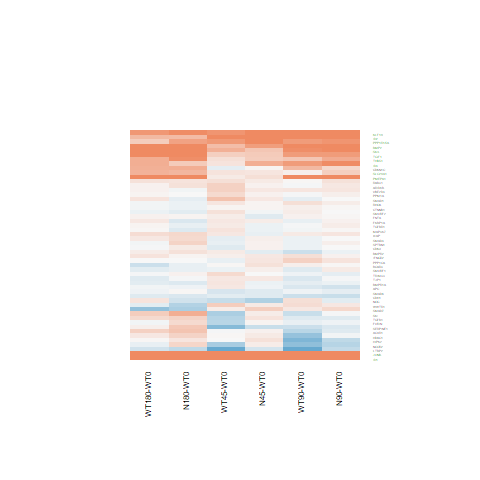

The file beside this chart, header and first rows:
N180-WT0.logFC, N180-WT0.AveExpr, N180-WT0.t, N180-WT0.P.Value, N180-WT0.adj.P.Val, N180-WT0.B, N45-WT0.logFC, N45-WT0.AveExpr, N45-WT0.t, N45-WT0.P.Value, N45-WT0.adj.P.Val, N45-WT0.B, N90-WT0.logFC, N90-WT0.AveExpr, N90-WT0.t, N90-WT0.P.Value, N90-WT0.adj.P.Val, N90-WT0.B, WT180-WT0.logFC, WT180-WT0.AveExpr, WT180-WT0.t, WT180-WT0.P.Value, WT180-WT0.adj.P.Val, WT180-WT0.B
0.6518, 4.899, 2.502, 0.01951, 0.1997, -4.068, 0.1071, 4.899, 0.4022, 0.6911, 1, -6.6, -0.02904, 4.899, -0.1083, 0.9146, 0.9828, -6.882, 0.3931, 4.899, 1.496, 0.1475, 0.5984, -5.764
0.417, 3.408, 1.656, 0.1106, 0.4773, -5.351, 0.6528, 3.408, 2.657, 0.01375, 0.8501, -3.336, 0.9749, 3.408, 4.083, 0.0004206, 0.03304, -0.2343, 0.6648, 3.408, 2.715, 0.01204, 0.2154, -3.362
0.3218, 5.374, 1.412, 0.1707, 0.5655, -5.967, 0.1298, 5.374, 0.566, 0.5766, 1, -6.555, -0.04865, 5.374, -0.2109, 0.8348, 0.965, -6.901, 0.1492, 5.374, 0.6514, 0.5209, 0.8627, -6.674
-0.09457, 4.047, -0.6162, 0.5435, 0.8514, -6.623, 0.2091, 4.047, 1.397, 0.1751, 1, -5.651, 0.01516, 4.047, 0.09983, 0.9213, 0.9849, -6.802, -0.3047, 4.047, -1.951, 0.06266, 0.4479, -4.925
0.05429, 6.318, 0.4026, 0.6908, 0.9097, -6.902, 0.003313, 6.318, 0.02455, 0.9806, 1, -6.752, -0.1291, 6.318, -0.9541, 0.3494, 0.7946, -6.501, -0.02797, 6.318, -0.2072, 0.8376, 0.9626, -6.902
0.1957, 5.483, 1.151, 0.261, 0.6712, -6.286, 0.05228, 5.483, 0.306, 0.7622, 1, -6.667, 0.1434, 5.483, 0.8422, 0.4079, 0.8262, -6.57, 0.07153, 5.483, 0.4193, 0.6787, 0.9169, -6.797
0.5412, 6.592, 3.321, 0.002835, 0.06426, -2.292, 1.381, 6.592, 8.571, 8.43588697178248e-09, 1.53248431701144e-05, 10.33, 1.686, 6.592, 10.47, 1.78881699453829e-10, 1.29984386908125e-07, 14.11, 0.5623, 6.592, 3.454, 0.002044, 0.06943, -1.925
0.3181, 10.01, 1.842, 0.07774, 0.4086, -5.324, 0.06903, 10.01, 0.401, 0.692, 1, -6.651, 0.08341, 10.01, 0.4844, 0.6324, 0.9172, -6.825, -0.03426, 10.01, -0.1992, 0.8438, 0.9649, -6.885
0.5757, 7.222, 3.641, 0.001282, 0.03759, -1.551, 0.1687, 7.222, 1.067, 0.2966, 1, -6.197, 0.3689, 7.222, 2.334, 0.02818, 0.4419, -4.446, 0.6057, 7.222, 3.83, 0.0007983, 0.03443, -1.038
0.4638, 1.493, 1.598, 0.1231, 0.4982, -5.138, 0.06518, 1.493, 0.2112, 0.8345, 1, -6.057, -0.1531, 1.493, -0.4773, 0.6374, 0.9189, -6.133, 0.3424, 1.493, 1.164, 0.256, 0.7075, -5.628
0.199, 4.894, 1.097, 0.2832, 0.6899, -6.315, -0.1375, 4.894, -0.7464, 0.4626, 1, -6.392, -0.086, 4.894, -0.4681, 0.6439, 0.9203, -6.776, 0.1101, 4.894, 0.6058, 0.5503, 0.875, -6.671
-0.07432, 6.68, -0.6773, 0.5046, 0.8307, -6.758, 0.03249, 6.68, 0.2966, 0.7693, 1, -6.717, 0.01406, 6.68, 0.1284, 0.8989, 0.9804, -6.966, -0.03918, 6.68, -0.3574, 0.7239, 0.9309, -6.868
-0.08452, 7.745, -0.5451, 0.5907, 0.8734, -6.848, 0.0385, 7.745, 0.2482, 0.8061, 1, -6.736, 0.1025, 7.745, 0.6604, 0.5152, 0.8715, -6.756, -0.03678, 7.745, -0.2371, 0.8146, 0.958, -6.911
-0.472, 3.189, -2.378, 0.02562, 0.2297, -4.021, 0.1247, 3.189, 0.6796, 0.5032, 1, -6.23, 0.1434, 3.189, 0.7829, 0.4413, 0.838, -6.365, -0.1484, 3.189, -0.7844, 0.4404, 0.8306, -6.292
1.439, 4.516, 8.03, 2.7552983436646e-08, 6.67379180474628e-06, 9.152, 0.4573, 4.516, 2.423, 0.02323, 1, -3.907, 1.263, 4.516, 7, 2.92432162571527e-07, 6.8181443149772e-05, 6.826, 1.236, 4.516, 6.853, 4.14041902500671e-07, 9.2573399523727e-05, 6.501
-0.04172, 8.008, -0.3109, 0.7585, 0.9311, -6.948, 0.137, 8.008, 1.019, 0.3181, 1, -6.242, 0.1682, 8.008, 1.251, 0.2229, 0.7122, -6.194, 0.05301, 8.008, 0.3947, 0.6965, 0.9224, -6.856
-0.1214, 2.357, -0.4479, 0.6582, 0.897, -6.376, 0.1378, 2.357, 0.5291, 0.6016, 1, -6.148, -0.009175, 2.357, -0.03449, 0.9728, 0.9939, -6.475, 0.1812, 2.357, 0.7023, 0.4892, 0.8491, -6.217
-0.0705, 5.503, -0.3605, 0.7216, 0.9186, -6.885, -0.05152, 5.503, -0.2637, 0.7943, 1, -6.686, -0.2606, 5.503, -1.324, 0.198, 0.6978, -6.054, -0.03614, 5.503, -0.1852, 0.8546, 0.9672, -6.876
-0.1845, 5.94, -1.168, 0.2542, 0.6632, -6.282, -0.07769, 5.94, -0.4933, 0.6263, 1, -6.614, 0.0148, 5.94, 0.09419, 0.9257, 0.9854, -6.948, 0.0218, 5.94, 0.1388, 0.8907, 0.9752, -6.903
-0.09887, 5.374, -0.6185, 0.542, 0.8514, -6.747, 0.07858, 5.374, 0.4949, 0.6251, 1, -6.592, 0.1284, 5.374, 0.8101, 0.4258, 0.832, -6.597, -0.1468, 5.374, -0.9177, 0.3678, 0.7911, -6.455
0.4189, 1.576, 1.324, 0.1979, 0.6039, -5.563, -0.3316, 1.576, -0.9297, 0.3617, 1, -5.661, -0.204, 1.576, -0.5854, 0.5637, 0.8931, -6.136, 0.07829, 1.576, 0.2363, 0.8151, 0.958, -6.289
0.1565, 2.766, 0.6601, 0.5154, 0.8378, -6.42, 0.1971, 2.766, 0.8359, 0.4114, 1, -6.068, -0.3778, 2.766, -1.484, 0.1507, 0.6565, -5.477, 0.0276, 2.766, 0.115, 0.9094, 0.9782, -6.563
0.04143, 5.483, 0.3336, 0.7416, 0.9242, -6.894, -0.1723, 5.483, -1.377, 0.1811, 1, -5.775, 0.02255, 5.483, 0.1815, 0.8575, 0.9695, -6.914, 0.06774, 5.483, 0.5464, 0.5898, 0.8911, -6.739
0.9676, 4.169, 5.004, 4.01280137188646e-05, 0.002582, 2.002, 1.171, 4.169, 6.135, 2.35257589332856e-06, 0.001221, 4.882, 1.583, 4.169, 8.46, 1.07281797018514e-08, 4.10296409492122e-06, 10.1, 0.8582, 4.169, 4.413, 0.0001812, 0.01169, 0.5754
-0.1073, 6.07, -0.6342, 0.5319, 0.8465, -6.768, -0.08336, 6.07, -0.4933, 0.6262, 1, -6.618, 0.09319, 6.07, 0.5537, 0.5848, 0.9006, -6.801, 0.03696, 6.07, 0.2194, 0.8282, 0.961, -6.892
0.1221, 4.656, 0.766, 0.4511, 0.8061, -6.6, 0.05925, 4.656, 0.3704, 0.7143, 1, -6.594, -0.005615, 4.656, -0.03499, 0.9724, 0.9939, -6.872, -0.01765, 4.656, -0.11, 0.9133, 0.9791, -6.826
-0.1773, 5.779, -1.328, 0.1965, 0.6015, -6.084, -0.07303, 5.779, -0.5489, 0.5881, 1, -6.58, -0.07389, 5.779, -0.5554, 0.5837, 0.9004, -6.788, -0.1465, 5.779, -1.099, 0.2824, 0.7291, -6.296
0.6511, 1.716, 1.837, 0.07858, 0.4099, -4.79, 0.04387, 1.716, 0.1129, 0.911, 1, -6.065, 0.2911, 1.716, 0.7812, 0.4423, 0.838, -6.014, 0.631, 1.716, 1.782, 0.08721, 0.5011, -4.825
0.004504, 8.541, 0.02725, 0.9785, 0.9948, -6.99, 0.1637, 8.541, 0.989, 0.3324, 1, -6.264, 0.1938, 8.541, 1.171, 0.2531, 0.7369, -6.281, 0.01042, 8.541, 0.06303, 0.9503, 0.9866, -6.927
0.2998, 5.806, 1.059, 0.3, 0.7016, -6.414, 0.09567, 5.806, 0.3366, 0.7393, 1, -6.686, -0.4404, 5.806, -1.527, 0.1398, 0.6465, -5.794, -0.1006, 5.806, -0.3526, 0.7274, 0.9316, -6.847
-0.00456, 5.982, -0.0327, 0.9742, 0.9933, -6.97, 0.0551, 5.982, 0.3957, 0.6958, 1, -6.66, 0.09214, 5.982, 0.6623, 0.514, 0.8712, -6.729, 0.03531, 5.982, 0.2536, 0.8019, 0.9548, -6.879
-0.3879, 0.1736, -0.8242, 0.4179, 0.7865, -5.67, -0.2408, 0.1736, -0.5252, 0.6042, 1, -5.674, -0.3681, 0.1736, -0.7865, 0.4392, 0.8378, -5.686, -0.2615, 0.1736, -0.5713, 0.573, 0.8846, -5.808
-0.0172, 7.839, -0.1127, 0.9112, 0.9765, -6.992, 0.1489, 7.839, 0.9743, 0.3395, 1, -6.287, -0.02039, 7.839, -0.1337, 0.8948, 0.979, -6.969, -0.1588, 7.839, -1.042, 0.3078, 0.7498, -6.391
0.9398, 6.991, 4.792, 6.89012453929313e-05, 0.003958, 1.314, 0.3912, 6.991, 1.991, 0.05786, 1, -4.88, 0.6759, 6.991, 3.446, 0.002084, 0.1156, -1.999, 0.6595, 6.991, 3.363, 0.002561, 0.08023, -2.16
0.01542, 5.86, 0.08891, 0.9299, 0.981, -6.968, -0.1535, 5.86, -0.881, 0.387, 1, -6.344, -0.1218, 5.86, -0.6997, 0.4908, 0.8605, -6.699, -0.05614, 5.86, -0.3233, 0.7493, 0.9389, -6.857
0.2651, 6.257, 1.863, 0.07457, 0.3998, -5.312, 0.07821, 6.257, 0.548, 0.5887, 1, -6.598, -0.00431, 6.257, -0.03015, 0.9762, 0.9945, -6.961, 0.1501, 6.257, 1.054, 0.3024, 0.7462, -6.365
0.2703, 6.699, 1.484, 0.1507, 0.5404, -5.91, 0.03387, 6.699, 0.1855, 0.8544, 1, -6.746, -0.06102, 6.699, -0.3338, 0.7414, 0.9442, -6.918, -0.0406, 6.699, -0.2222, 0.826, 0.9605, -6.909
-0.196, 8.92, -1.669, 0.1079, 0.472, -5.622, -0.1554, 8.92, -1.323, 0.1983, 1, -5.883, -0.3253, 8.92, -2.773, 0.01052, 0.2906, -3.522, -0.1708, 8.92, -1.454, 0.1587, 0.612, -5.877
-0.2697, 0.9965, -0.8264, 0.4167, 0.786, -5.81, -0.4906, 0.9965, -1.443, 0.1619, 1, -4.928, -0.1474, 0.9965, -0.4625, 0.6479, 0.922, -6.043, 0.1763, 0.9965, 0.5894, 0.561, 0.8782, -5.998
-0.1472, 5.239, -1.111, 0.2776, 0.6856, -6.309, -0.0309, 5.239, -0.2345, 0.8166, 1, -6.675, -0.0007936, 5.239, -0.006029, 0.9952, 0.9987, -6.916, -0.08074, 5.239, -0.6119, 0.5463, 0.8732, -6.682
1.03, 6.598, 5.433, 1.35284957201191e-05, 0.001069, 2.932, 0.4, 6.598, 2.094, 0.04692, 1, -4.684, 0.8188, 6.598, 4.312, 0.0002348, 0.02044, 0.131, 1.013, 6.598, 5.346, 1.68220471319241e-05, 0.001759, 2.76
0.1799, 4.144, 1.203, 0.2408, 0.651, -6.111, 0.119, 4.144, 0.7917, 0.4362, 1, -6.283, 0.2082, 4.144, 1.395, 0.1756, 0.6817, -5.855, 0.2009, 4.144, 1.348, 0.1901, 0.6464, -5.877
-0.501, 4, -2.617, 0.01505, 0.1751, -3.678, 0.3683, 4, 2.081, 0.04819, 1, -4.584, 0.2845, 4, 1.598, 0.1229, 0.6346, -5.576, -0.6717, 4, -3.451, 0.002062, 0.06953, -1.746
2.927, 5.976, 10.43, 1.9498026443342e-10, 1.23202094913517e-07, 14.02, 2.613, 5.976, 9.271, 1.93370733691678e-09, 4.68376145456859e-06, 11.75, 3.53, 5.976, 12.62, 3.7999109072559e-12, 5.02037320137727e-09, 17.84, 2.71, 5.976, 9.632, 9.26918162244145e-10, 6.73545082594708e-07, 12.49
0.3343, 3.66, 1.509, 0.1443, 0.5311, -5.679, 0.1842, 3.66, 0.8208, 0.4198, 1, -6.215, -0.1688, 3.66, -0.7257, 0.475, 0.8549, -6.462, 0.2671, 3.66, 1.201, 0.2412, 0.6975, -6.014
0.769, 5.953, 4.84, 6.09576189542351e-05, 0.003587, 1.462, 1.082, 5.953, 6.854, 4.12943843674459e-07, 0.0002858, 6.528, 0.8789, 5.953, 5.545, 1.01992602998198e-05, 0.001453, 3.244, 0.3954, 5.953, 2.467, 0.02106, 0.2818, -4.099
-0.1993, 6.926, -1.049, 0.3044, 0.7058, -6.44, 0.1073, 6.926, 0.5669, 0.576, 1, -6.603, 0.0691, 6.926, 0.3649, 0.7183, 0.9393, -6.911, 0.152, 6.926, 0.8034, 0.4296, 0.8255, -6.611
1.367, 5.68, 7.667, 6.23454674930101e-08, 1.3403083650854e-05, 8.311, 0.7995, 5.68, 4.42, 0.0001781, 0.03863, 0.6066, 1.653, 5.68, 9.318, 1.75443491623302e-09, 7.96787582425452e-07, 11.86, 1.189, 5.68, 6.645, 6.80461210150955e-07, 0.0001373, 5.969
2.145, 7.861, 8.557, 8.70092549888488e-09, 2.43174135144796e-06, 10.25, 1.902, 7.861, 7.603, 7.2110422091046e-08, 7.48557688749408e-05, 8.235, 2.145, 7.861, 8.556, 8.71797218838965e-09, 3.42427810307748e-06, 10.26, 1.968, 7.861, 7.862, 4.01787584036384e-08, 1.39028070447637e-05, 8.757
2.922, 1.662, 8.76, 5.63165351859829e-09, 1.77923523012585e-06, 10.52, 0.2312, 1.662, 0.5211, 0.607, 1, -5.737, 1.39, 1.662, 3.701, 0.001103, 0.07034, -0.8431, 2.415, 1.662, 7.044, 2.63348121095444e-07, 6.95861498887289e-05, 6.915
0.03639, 5.433, 0.2291, 0.8207, 0.9525, -6.916, 0.1402, 5.433, 0.886, 0.3843, 1, -6.319, 0.06813, 5.433, 0.4295, 0.6713, 0.928, -6.83, 0.181, 5.433, 1.147, 0.2627, 0.7124, -6.229
0.2961, 5.742, 1.755, 0.09197, 0.4417, -5.471, -0.1017, 5.742, -0.5957, 0.5569, 1, -6.542, 0.1721, 5.742, 1.017, 0.3194, 0.7757, -6.421, 0.2526, 5.742, 1.496, 0.1475, 0.5984, -5.802
